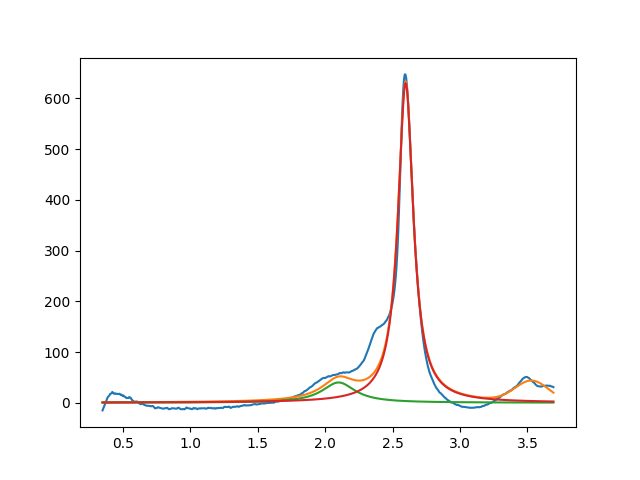

The data file committed next to this chart (first rows):
2.099999999999999645e+00, 3.999999999999999289e+01, 2.999999999999999334e-01, 1.112477829911696370e-16
2.596998632921412309e+00, 6.304696945380850366e+02, 1.370329025171371784e-01, 2.781076015063832799e-18
3.531359199065434940e+00, 3.999999999999999289e+01, 2.909054844639581416e-01, 9.999999999999998890e-01
